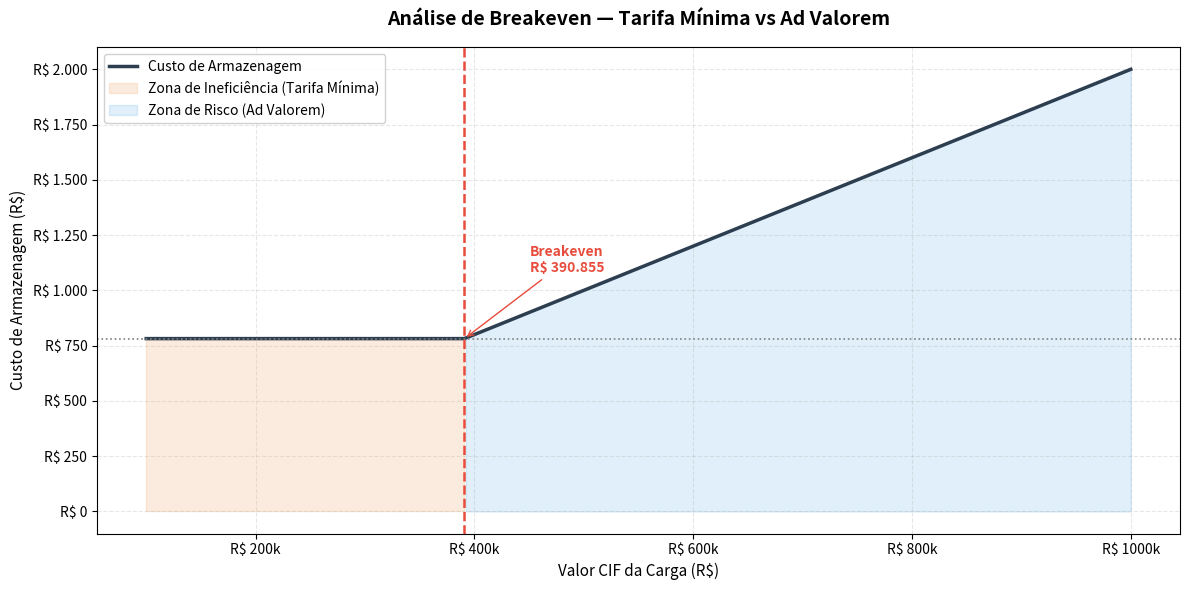

Source code (Python): (Note: this script raises an exception after producing the figure.)
import pandas as pd
import matplotlib.pyplot as plt
import matplotlib.patches as mpatches
import numpy as np
from matplotlib.ticker import FuncFormatter
from matplotlib.patches import Patch

# Reprodutibilidade
np.random.seed(42)

# ── Parâmetros tarifários ──────────────────────────────────────────
VALOR_MINIMO_ARMAZENAGEM = 781.71   # Tarifa mínima (floor) — Container 40'
TAXA_AD_VALOREM          = 0.0020   # 0,20% sobre o valor CIF

# ── Parâmetros da simulação ────────────────────────────────────────
VALOR_MIN_CIF = 200_000
VALOR_MAX_CIF = 600_000

# ── Paleta de cores ────────────────────────────────────────────────
COR_AD_VALOREM   = "#3498DB"
COR_VALOR_MINIMO = "#E67E22"
COR_ACUMULADO    = "#C0392B"

MESES = ["Jan","Fev","Mar","Abr","Mai","Jun",
         "Jul","Ago","Set","Out","Nov","Dez"]

print("✅ Configuração carregada com sucesso")

def custo_armazenagem(valor_cif: pd.Series) -> pd.Series:
    """Aplica a regra tarifária: Custo = max(Mínimo, CIF × 0,20%)"""
    return np.maximum(VALOR_MINIMO_ARMAZENAGEM, valor_cif * TAXA_AD_VALOREM).round(2)

def formatar_reais(valor: float) -> str:
    """Formata valor em R$ no padrão brasileiro."""
    return f"R$ {valor:,.0f}".replace(",", ".")

# Ponto de breakeven matemático: CIF onde Ad Valorem = Mínimo
BREAKEVEN_CIF = VALOR_MINIMO_ARMAZENAGEM / TAXA_AD_VALOREM

print(f"📌 Ponto de Breakeven: {formatar_reais(BREAKEVEN_CIF)}")
print(f"   → Abaixo desse valor: cobra-se o mínimo de R$ {VALOR_MINIMO_ARMAZENAGEM:,.2f}")
print(f"   → Acima desse valor: cobra-se 0,20% sobre o CIF")

# Gera um range de valores CIF para a curva
cif_range = np.linspace(100_000, 1_000_000, 500)
custos    = np.maximum(VALOR_MINIMO_ARMAZENAGEM, cif_range * TAXA_AD_VALOREM)

fig, ax = plt.subplots(figsize=(12, 6))

# Curva principal
ax.plot(cif_range, custos, color="#2C3E50", linewidth=2.5, label="Custo de Armazenagem")

# Zonas coloridas
ax.fill_between(cif_range, custos,
                where=(cif_range <= BREAKEVEN_CIF),
                color=COR_VALOR_MINIMO, alpha=0.15, label="Zona de Ineficiência (Tarifa Mínima)")
ax.fill_between(cif_range, custos,
                where=(cif_range >= BREAKEVEN_CIF),
                color=COR_AD_VALOREM, alpha=0.15, label="Zona de Risco (Ad Valorem)")

# Linha vertical do breakeven
ax.axvline(x=BREAKEVEN_CIF, color="#E74C3C", linestyle="--", linewidth=1.8)
ax.axhline(y=VALOR_MINIMO_ARMAZENAGEM, color="gray", linestyle=":", linewidth=1.2)

# Anotação do breakeven
ax.annotate(
    f"Breakeven\n{formatar_reais(BREAKEVEN_CIF)}",
    xy=(BREAKEVEN_CIF, VALOR_MINIMO_ARMAZENAGEM),
    xytext=(BREAKEVEN_CIF + 60_000, VALOR_MINIMO_ARMAZENAGEM + 300),
    fontsize=10, fontweight="bold", color="#E74C3C",
    arrowprops=dict(arrowstyle="->", color="#E74C3C")
)

ax.xaxis.set_major_formatter(FuncFormatter(lambda v, _: f"R$ {v/1000:.0f}k"))
ax.yaxis.set_major_formatter(FuncFormatter(lambda v, _: formatar_reais(v)))
ax.set_xlabel("Valor CIF da Carga (R$)", fontsize=11)
ax.set_ylabel("Custo de Armazenagem (R$)", fontsize=11)
ax.set_title("Análise de Breakeven — Tarifa Mínima vs Ad Valorem", fontsize=14, fontweight="bold", pad=16)
ax.legend(fontsize=10, framealpha=0.9)
ax.grid(alpha=0.3, linestyle="--")

plt.tight_layout()
plt.savefig("reports/images/breakeven_chart.png", dpi=150, bbox_inches="tight", facecolor="white")
plt.show()
print("✅ Gráfico salvo em reports/images/breakeven_chart.png")

df = pd.DataFrame({
    "Mes":      MESES,
    "Valor_CIF": np.random.uniform(VALOR_MIN_CIF, VALOR_MAX_CIF, size=12).round(2)
})

df["Custo_Armazenagem"] = custo_armazenagem(df["Valor_CIF"])
df["Usou_Minimo"]       = df["Custo_Armazenagem"] == VALOR_MINIMO_ARMAZENAGEM
df["Taxa_Efetiva_%"]    = ((df["Custo_Armazenagem"] / df["Valor_CIF"]) * 100).round(4)
df["Acumulado"]         = df["Custo_Armazenagem"].cumsum()

print("📊 Dataset gerado com sucesso:\n")
print(df[["Mes","Valor_CIF","Custo_Armazenagem","Taxa_Efetiva_%","Usou_Minimo"]].to_string(index=False))

fig, ax1 = plt.subplots(figsize=(13, 6))
x     = np.arange(len(df["Mes"]))
width = 0.6

cores_barras = [COR_VALOR_MINIMO if uso else COR_AD_VALOREM for uso in df["Usou_Minimo"]]
barras = ax1.bar(x, df["Custo_Armazenagem"], width, color=cores_barras,
                 edgecolor="white", linewidth=0.8)

ax1.set_xlabel("Mês", fontsize=11)
ax1.set_ylabel("Custo Mensal (R$)", fontsize=11, color="#2C3E50")
ax1.set_xticks(x)
ax1.set_xticklabels(df["Mes"])
ax1.yaxis.set_major_formatter(FuncFormatter(lambda v, _: formatar_reais(v)))
ax1.set_ylim(0, df["Custo_Armazenagem"].max() * 1.25)
ax1.grid(axis="y", alpha=0.3, linestyle="--")

for bar, valor in zip(barras, df["Custo_Armazenagem"]):
    ax1.annotate(formatar_reais(valor),
                 xy=(bar.get_x() + bar.get_width() / 2, bar.get_height()),
                 xytext=(0, 5), textcoords="offset points",
                 ha="center", va="bottom", fontsize=8, fontweight="bold", rotation=90)

ax2 = ax1.twinx()
ax2.plot(x, df["Acumulado"], color=COR_ACUMULADO, marker="o",
         markersize=7, linewidth=2.2, label="Custo Acumulado")
ax2.set_ylabel("Custo Acumulado (R$)", fontsize=11, color=COR_ACUMULADO)
ax2.tick_params(axis="y", labelcolor=COR_ACUMULADO)
ax2.yaxis.set_major_formatter(FuncFormatter(lambda v, _: formatar_reais(v)))
ax2.set_ylim(0, df["Acumulado"].max() * 1.15)

for xi, yi in zip(x, df["Acumulado"]):
    ax2.annotate(formatar_reais(yi), xy=(xi, yi), xytext=(0, 8),
                 textcoords="offset points", ha="center",
                 fontsize=8, color=COR_ACUMULADO, fontweight="bold")

ax1.legend(handles=[
    Patch(facecolor=COR_AD_VALOREM,   label="Ad Valorem (0,20% CIF)"),
    Patch(facecolor=COR_VALOR_MINIMO, label=f"Valor Mínimo (R$ 781,71) — ⚠️ Oportunidade de consolidação")
], loc="upper left", framealpha=0.9, fontsize=9)

plt.title("Simulação Anual: Custos Portuários por Mês + Acumulado",
          fontsize=14, fontweight="bold", pad=16)
fig.tight_layout()
plt.savefig("reports/images/monthly_analysis.png", dpi=150, bbox_inches="tight", facecolor="white")
plt.show()
print("✅ Gráfico salvo em reports/images/monthly_analysis.png")

variacoes     = np.arange(-0.20, 0.31, 0.05)
custos_totais = []

for var in variacoes:
    cif_ajustado    = df["Valor_CIF"] * (1 + var)
    custo_ajustado  = custo_armazenagem(cif_ajustado).sum()
    custos_totais.append(custo_ajustado)

custo_base = df["Custo_Armazenagem"].sum()

fig, ax = plt.subplots(figsize=(12, 5))
cores = [COR_VALOR_MINIMO if c < custo_base else COR_AD_VALOREM for c in custos_totais]
barras = ax.bar([f"{v*100:+.0f}%" for v in variacoes], custos_totais,
                color=cores, edgecolor="white")

ax.axhline(y=custo_base, color="#E74C3C", linestyle="--", linewidth=1.8,
           label=f"Custo base: {formatar_reais(custo_base)}")

for bar, valor in zip(barras, custos_totais):
    ax.annotate(formatar_reais(valor),
                xy=(bar.get_x() + bar.get_width() / 2, bar.get_height()),
                xytext=(0, 4), textcoords="offset points",
                ha="center", fontsize=8, fontweight="bold")

ax.yaxis.set_major_formatter(FuncFormatter(lambda v, _: formatar_reais(v)))
ax.set_xlabel("Variação Cambial (%)", fontsize=11)
ax.set_ylabel("Custo Total Anual (R$)", fontsize=11)
ax.set_title("Análise de Sensibilidade: Impacto da Variação Cambial no Custo Anual",
             fontsize=13, fontweight="bold", pad=14)
ax.legend(fontsize=10)
ax.grid(axis="y", alpha=0.3, linestyle="--")

plt.tight_layout()
plt.savefig("reports/images/sensitivity_analysis.png", dpi=150, bbox_inches="tight", facecolor="white")
plt.show()
print("✅ Gráfico salvo em reports/images/sensitivity_analysis.png")

total_anual       = df["Custo_Armazenagem"].sum()
meses_minimo      = df["Usou_Minimo"].sum()
meses_ad_valorem  = (~df["Usou_Minimo"]).sum()
taxa_media        = df["Taxa_Efetiva_%"].mean()

# Cenários com variação cambial de ±10%
cenario_pessimista = custo_armazenagem(df["Valor_CIF"] * 1.10).sum()
cenario_otimista   = custo_armazenagem(df["Valor_CIF"] * 0.90).sum()

print("=" * 60)
print("  RESULTADO FINANCEIRO — SIMULAÇÃO ANUAL")
print("=" * 60)
print(f"\n📦 Meses com Tarifa Mínima ativada : {meses_minimo}/12")
print(f"📈 Meses com Ad Valorem            : {meses_ad_valorem}/12")
print(f"📊 Taxa efetiva média              : {taxa_media:.4f}%")
print(f"\n💰 Custo Total Base                : {formatar_reais(total_anual)}")
print(f"🔴 Cenário Pessimista (+10% câmbio): {formatar_reais(cenario_pessimista)}")
print(f"🟢 Cenário Otimista  (-10% câmbio) : {formatar_reais(cenario_otimista)}")
print("=" * 60)

resumo = pd.DataFrame({
    "Cenário":       ["Otimista (-10%)", "Base", "Pessimista (+10%)"],
    "Custo Total":   [formatar_reais(cenario_otimista), formatar_reais(total_anual), formatar_reais(cenario_pessimista)],
    "Variação":      [f"{((cenario_otimista/total_anual)-1)*100:+.1f}%", "—", f"{((cenario_pessimista/total_anual)-1)*100:+.1f}%"]
})
print("\n", resumo.to_string(index=False))
